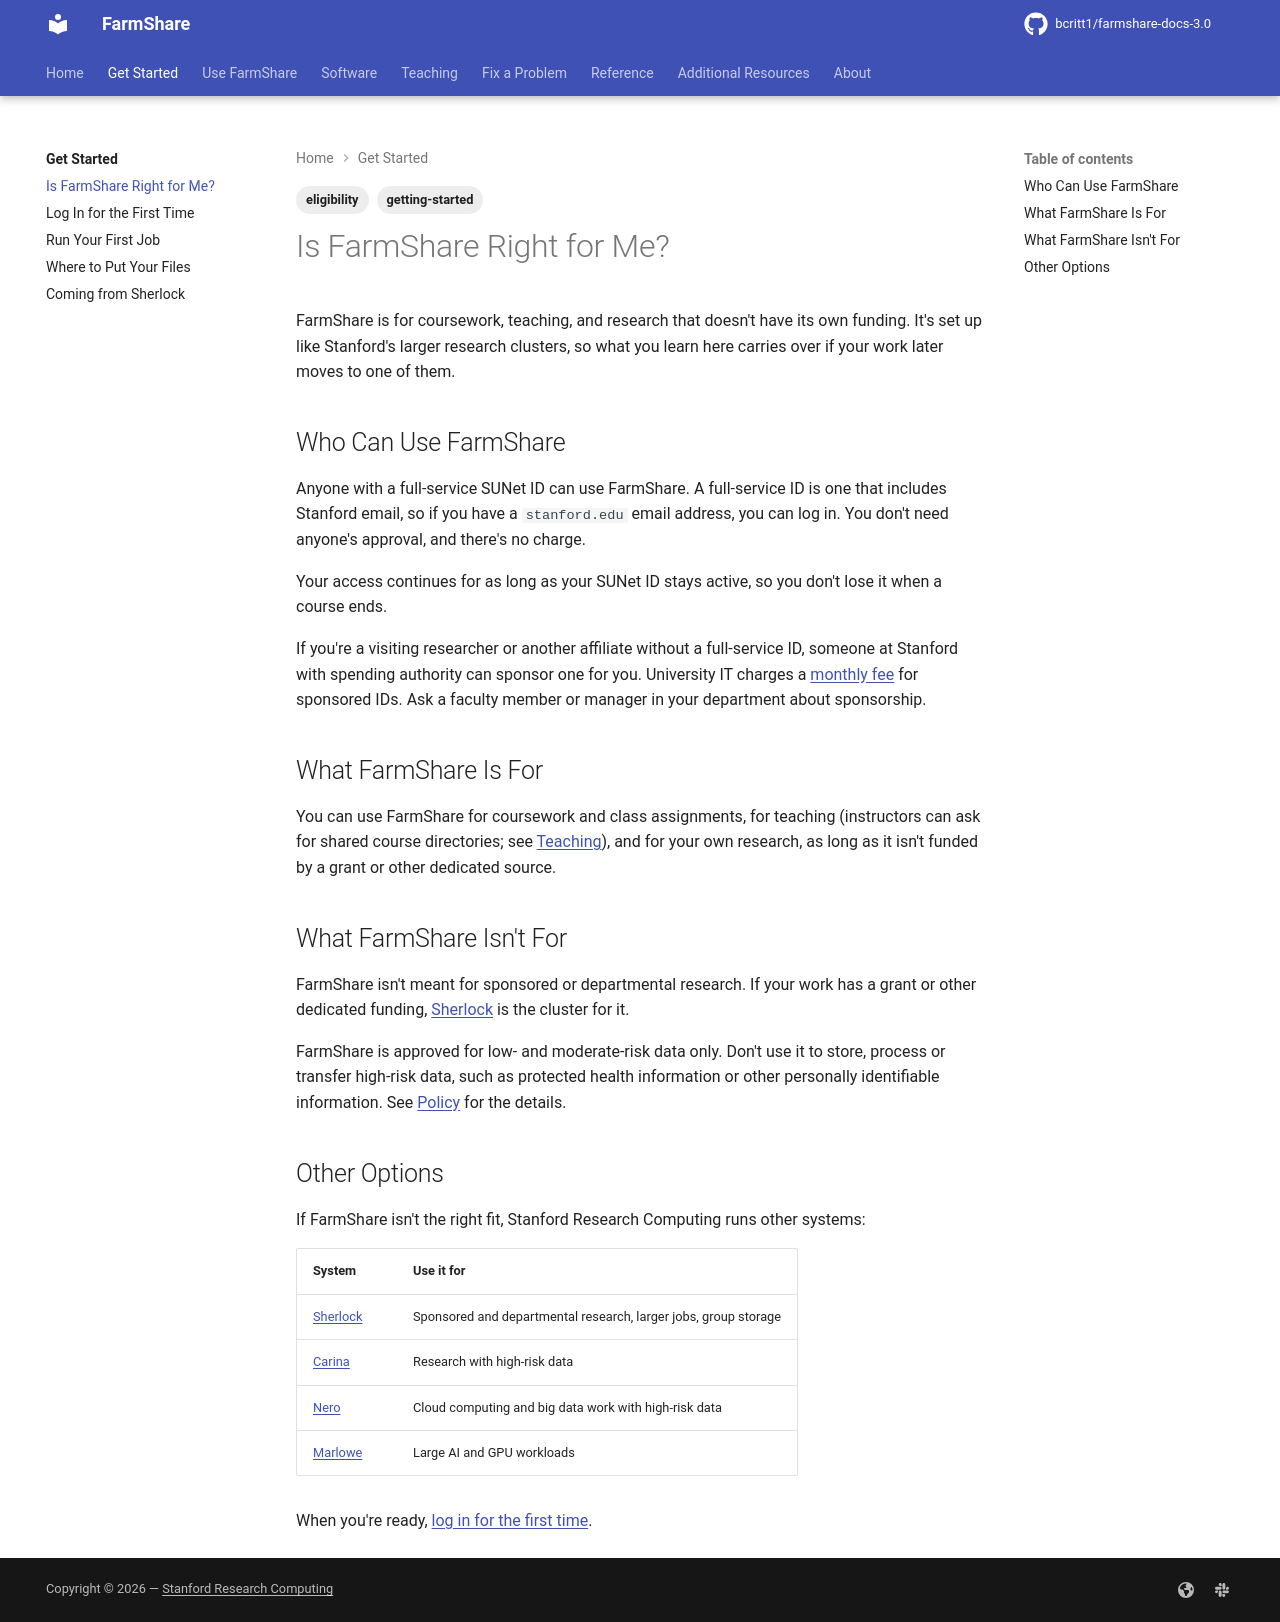

repository: bcritt1/farmshare-docs-3.0 · page: get-started/is-farmshare-right/index.html · generator: mkdocs

---
tags:
    - getting-started
    - eligibility
---

FarmShare is for coursework, teaching, and research that doesn't have its own
funding. It's set up like Stanford's larger research clusters, so what you learn
here carries over if your work later moves to one of them.

## Who Can Use FarmShare

Anyone with a full-service SUNet ID can use FarmShare. A full-service ID is one
that includes Stanford email, so if you have a `stanford.edu` email address, you
can log in. You don't need anyone's approval, and there's no charge.

Your access continues for as long as your SUNet ID stays active, so you don't
lose it when a course ends.

If you're a visiting researcher or another affiliate without a full-service ID,
someone at Stanford with spending authority can sponsor one for you. University
IT charges a [monthly fee]({{ facts.sponsorship_rates_url }}) for sponsored IDs.
Ask a faculty member or manager in your department about sponsorship.

## What FarmShare Is For

You can use FarmShare for coursework and class assignments, for teaching
(instructors can ask for shared course directories; see
[Teaching](../teaching/index.md)), and for your own research, as long as it
isn't funded by a grant or other dedicated source.

## What FarmShare Isn't For

FarmShare isn't meant for sponsored or departmental research. If your work has a
grant or other dedicated funding, [Sherlock](../resources/sherlock.md) is the
cluster for it.

FarmShare is approved for low- and moderate-risk data only. Don't use it to
store, process or transfer high-risk data, such as protected health information
or other personally identifiable information. See
[Policy](../reference/policies.md) for the details.

## Other Options

If FarmShare isn't the right fit, Stanford Research Computing runs other
systems:

| System | Use it for |
|---|---|
| [Sherlock](../resources/sherlock.md) | Sponsored and departmental research, larger jobs, group storage |
| [Carina](../resources/carina.md) | Research with high-risk data |
| [Nero](../resources/nero.md) | Cloud computing and big data work with high-risk data |
| [Marlowe](../resources/marlowe.md) | Large AI and GPU workloads |

When you're ready, [log in for the first time](first-login.md).
